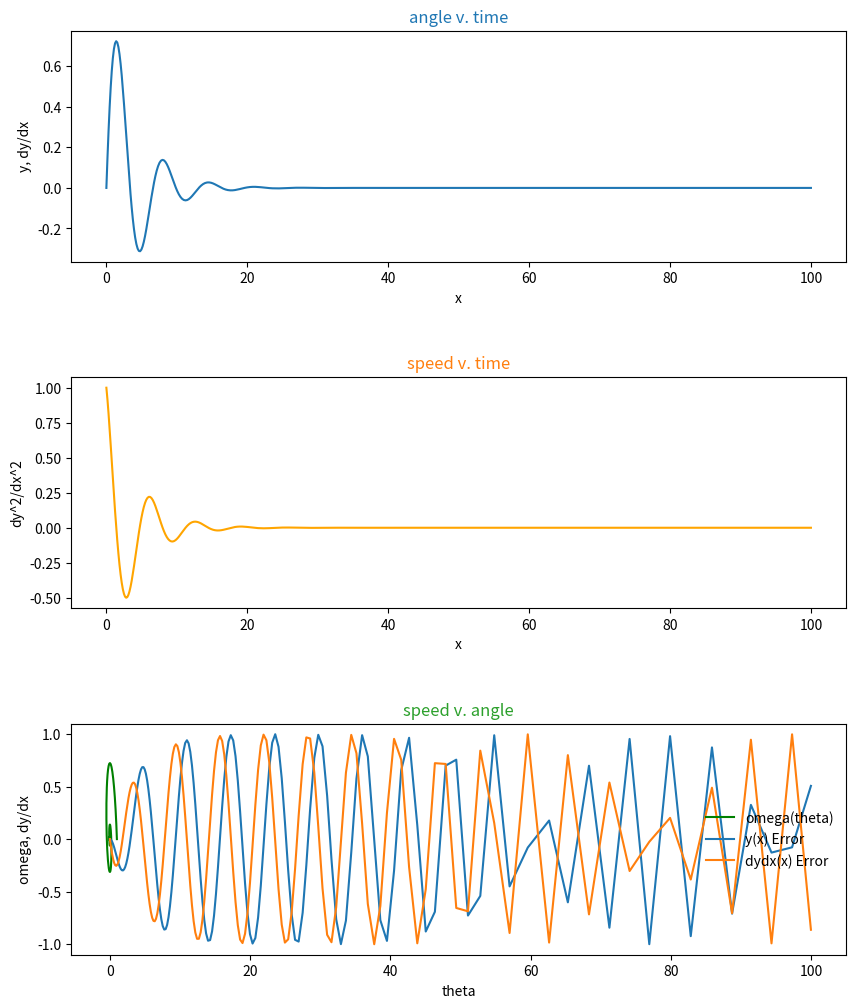

Write the Python code that produced this figure.
get_ipython().run_line_magic('matplotlib', 'inline')
import matplotlib.pyplot as plt
import numpy as np

%matplotlib inline


def dydx(x, y): #A, B, C, D):
    
    # Set the derivatives
    
    # Our equation is d^2y/dx^2 = -A*sin(y)-B*z+C*sin(D*x)
    
    # So we can write
    #z = dydx
    #dzdx = -A*sin(y)-B*z+C*sin(D*x) = a
    
    # We will set a = y[0]
    # we will set z = y[1]
    
    # Declare an array
    y_derivs = np.zeros(2)
    
    # Set dydx = z
    y_derivs[0] = y[1]
    
    # Set dy^2dx^2 = a
    y_derivs[1] = -1*np.sin(y[0]) -(1/2)*y[1] + 0*np.sin((2/3)*x)
# Case B        (g/l)^0.5=1         q=1/2        Ad=0        OHMd=2/3
    
    # Here we have to return an array
    return y_derivs

def rk4_mv_core(dydx, xi, yi, nv, h):
    
    # Declare k? arrays
    k1 = np.zeros(nv)
    k2 = np.zeros(nv)
    k3 = np.zeros(nv)
    k4 = np.zeros(nv)
    
    # Define x at 1/2 step
    x_ipoh = xi +0.5*h
    
    # Define x at 1 step
    x_ipo = xi + h
    
    # Declare a temporary arrayy 
    y_temp = np.zeros (nv)
    
    # Get k1 values
    y_derivs = dydx(xi, yi)
    k1[:] = h*y_derivs[:]
    
    # Get k2 values
    y_temp[:] = yi[:] + 0.5*k1[:]
    y_derivs = dydx(x_ipoh, y_temp)
    k2[:] = h*y_derivs[:]
    
    # Get k3 values
    y_temp[:] = yi[:] + 0.5*k2[:]
    y_derivs = dydx(x_ipoh, y_temp)
    k3[:] = h*y_derivs[:]
    
    # Get k4 values
    y_temp[:] = yi[:] + k3[:]
    y_derivs = dydx(x_ipo, y_temp) #Why ipo and not ipoh?
    k4[:] = h*y_derivs[:]
    
    # Advance y by a step h
    yipo = yi + (k1 +2*k2 + 2*k3 + k4)/6.
    
    return yipo

def rk4_mv_ad(dydx, x_i, y_i, nv, h, tol):

    #define safetyscale
    SAFETY = .9
    H_NEW_FAC = 2.
    
    #Set a maximum number of iterations
    imax = 10000
    
    #Set an iteration varale
    i = 0
    
    #Create an error
    Delta = np.full(nv, 2*tol)
    
    #Remember the step
    h_step = h
    
    #Adjust the step
    while (Delta.max()/tol > 1.0):
        # Estimate our error by taking one step of size  h
        #vs. two steps of the size h/2
        y_2 = rk4_mv_core(dydx, x_i, y_i, nv, h_step)
        y_1 = rk4_mv_core(dydx, x_i, y_i, nv, 0.5*h_step)
        y_11 = rk4_mv_core(dydx, x_i+0.5*h_step, y_1, nv, 0.5*h_step)
        
        
        # Always try to make every step bigger than the other,
        #but they are always correlated, not just an array of
        #numbers together
        
        #Compute an error
        Delta = np.fabs(y_2 - y_11)
        
        # If the error is too large, take a smaller step
        if (Delta.max()/tol > 1.0):
            #our error is too large, degrease the step
            h_step *= SAFETY * (Delta.max()/tol)**(-0.25)
         
        #Check iteration
        if(i >= imax):
            print ('Too may iteratctions in rk4_mv_ad()')
            raise StopIteration ("Ending after i =", i)
            
        #iterate
        i += 1
        
    #next time, try to take a bigger step
    h_new = np.fmin(h_step * (Delta.max()/tol)**(-0.9), h_step*H_NEW_FAC)
    
    #Return the answer, a new stap, and the step we actually took
    return y_2, h_new, h_step

def rk4_mv(dydx, a, b, y_a, tol):
    
    #dydx is the derivative wrt x 
    #a is the lower bound
    #b is the upper bound
    #y_a are the boundary conditions
    #tol is the tolerance for integrating y
    
    #define our starting step
    xi = a
    yi = y_a.copy()
    
    #an initial step size == make very small
    h = 1.0e-4 * (b-a)
    
    #set max number of iterations
    imax = 10000
    
    #Set an iteration variable
    i = 0
    
    #Set the number of coupled odes to the
    #size of y_a
    nv = len(y_a)
    
    #Set the initial conditions
    x = np.full(1,a)
    y = np.full((1, nv), y_a)
    
    #Set a flag
    flag = 1
    
    #Loop until we reach the right side
    while(flag):
        #caluclate y_i + 1
        yi_new, h_new, h_step = rk4_mv_ad(dydx, xi, yi, nv, h, tol)
        
        #Update the step
        h = h_new
        
        #Prevent an overshoot
        if(xi+h_step > b):
            
            #take a smaller step
            h = b-xi
            
            #recalculate y_i+1
            yi_new, h_new, h_step = rk4_mv_ad(dydx, xi, yi, nv, h, tol)
            
            #break
            flag = 0
            
        #Update values
        xi += h_step
        yi[:] = yi_new[:]
        
        #add the step to the arrays
        x = np. append(x, xi)
        y_new = np.zeros((len(x), nv))
        y_new[0:len(x) - 1, :] = y
        y_new[-1, :] = yi[:]
        del y
        y = y_new
        
        #Prevent too many interactions
        if(i >= imax):
            print("MAximum iterations reachd.")
            raise StopIteration("Iteration number = ", i)
            
        #iterate
        i += 1
        
        #output some information
        s = "i = %3d\tx = %9.8f\th = %9.8f\tb=%9.8f" % (i, xi, h_step, b)
        print(s)
        
        #Break if new xi is == b
        if (xi == b):
            flag = 0
            
    #return the answer
    return x, y

a = 0.0
b = 100.

#A
#B
#C
#D


y_0 = np.zeros(2)
y_0[0] = 0.0
y_0[1] = 1.0
nv = 2

tolerance = 1.0e-6

#Perform the integration
x, y = rk4_mv(dydx, a, b, y_0, tolerance)

f, axarr = plt.subplots(3,1, figsize=(10,12))

axarr[0].plot(x, y[:,0], '-', label='y(x)')

axarr[0].set_xlabel('x')
axarr[0].set_ylabel('y, dy/dx')
axarr[0].set_title('angle v. time', color='C0')
axarr[0].axis()
#axarr[0].set_aspect(100)

axarr[1].plot(x, y[:,1], '-', color='orange', label='dydx(x)')
axarr[1].set_xlabel('x')
axarr[1].set_ylabel('dy^2/dx^2')
axarr[1].set_title('speed v. time', color='C1')

axarr[2].plot(y[:,1], y[:,0], '-', color='green', label='omega(theta)')

axarr[2].set_xlabel('theta')
axarr[2].set_ylabel('omega, dy/dx')
axarr[2].set_title('speed v. angle', color='C2')

f.subplots_adjust(wspace = 1.0)
#fig = plt.figure(figsize = (6,6))

'''Aesthetic edits to the plots'''

#change plots border width
plt.rcParams['axes.linewidth'] = 1 #set the value globally
#change distance between plots
plt.subplots_adjust(left=None, bottom=None, right=None, top=None, wspace=None, hspace=0.5)

sine = np.sin(x)
cosine = np.cos(x)

y_error = (y[:,0] - sine)
dydx_error = (y[:,1] - cosine)

plt.plot(x, y_error, label='y(x) Error')
plt.plot(x, dydx_error, label="dydx(x) Error")
plt.legend(frameon=False)